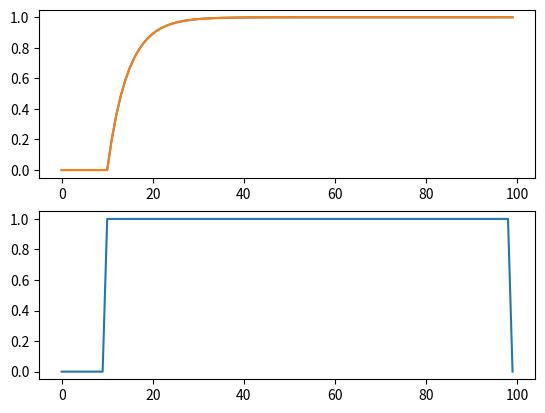

Python code for this plot:
from abc import ABC, abstractmethod
import numpy as np
from numpy.typing import NDArray
from typing import Any, Tuple

# main関数内のプロットに使用
import matplotlib.pyplot as plt

FloatArray1D = NDArray[np.floating]
FloatArray2D = NDArray[np.floating]
Inputs = Tuple[FloatArray2D, ...]
Outputs = Tuple[FloatArray2D, ...]

# FloatArray2Dの型チェックを行う関数
def _assert_2D_float(variable: np.ndarray, name: str) -> None:
    if not isinstance(variable, np.ndarray):
        raise TypeError(f"{name} must be np.ndarray")
    if variable.ndim != 2:
        raise ValueError(f"{name} must be 2D, ndim={variable.ndim}")
    if not np.issubdtype(variable.dtype, np.floating):
        raise TypeError(f"{name} must be floating dtype, dtype={variable.dtype}")

# FloatArray1Dの型チェックを行う関数
def _assert_1D_float(variable: np.ndarray, name: str) -> None:
    if not isinstance(variable, np.ndarray):
        raise TypeError(f"{name} must be np.ndarray")
    if variable.ndim != 1:
        raise ValueError(f"{name} must be 1D, ndim={variable.ndim}")
    if not np.issubdtype(variable.dtype, np.floating):
        raise TypeError(f"{name} must be floating dtype, dtype={variable.dtype}")


class Function(ABC):
    def __call__(self, *inputs: FloatArray2D, **params):
        # 信号類はinputs(タプル)，パラメータ等はparamsに渡して処理

        # 型チェック
        if len(inputs) == 0:
            raise ValueError("inputs must have at least one element")
        for i, input in enumerate(inputs):
            _assert_2D_float(input, f"input[{i}]")

        return self.forward(inputs, **params)

    @abstractmethod
    def forward(self, *input: FloatArray2D, **params) -> Outputs:
        raise NotImplementedError


class QtransferFunc(Function):
    # num, denは1次元配列として渡すこと
    def __init__(self, num: FloatArray1D, den: FloatArray1D, delay: int = 0, predict:bool=True) -> None:
        # Trueの場合, y(k+1) = \theta^{\top}\phi(k)
        # Falseの場合, y(k) = \theta^{\top}\phi(k) *phiの中身は若干異なる．
        self.is_predict = predict

        # 分子多項式
        assert num.ndim == 1, "numの次元が不正です"
        self.__num: FloatArray1D = num.astype(float, copy=False)
        self.__num_len: int = int(self.__num.shape[0])

        # 分母多項式
        assert den.ndim == 1, "denの次元が不正です"
        self.__den: FloatArray1D = den.astype(float, copy=False)
        self.__den_len: int = int(self.__den.shape[0])

        # 遅れ時間
        self.__delay: int = int(delay)

        # パラメータベクトルの構成（(num_len + den_len, 1)）
        self.__parameter: FloatArray2D = np.vstack(
            [self.__den.reshape(-1, 1), self.__num.reshape(-1, 1)]
        )

        # 入出力バッファ(初期値0)
        self.input_buf: FloatArray1D = np.zeros(self.__num_len + self.__delay, dtype=float)
        self.output_buf: FloatArray1D = np.zeros(self.__den_len, dtype=float)

        self.__regressor: FloatArray2D = np.zeros((self.__num_len + self.__den_len, 1), dtype=float)

    # 伝達関数の文字列表現
    def __str__(self) -> str:
        def poly_to_str(coeffs, start_power=1):
            terms = []
            for i, c in enumerate(coeffs, start=start_power):
                if abs(c) < 1e-12:
                    continue

                sign = "+" if c >= 0 else "-"
                coef = abs(c)

                if coef == 1.0:
                    term = f"q^-{i}"
                else:
                    term = f"{coef:.4g} q^-{i}"

                terms.append((sign, term))

            if not terms:
                return "0"

            # 先頭だけ符号を消す
            sgn, term = terms[0]
            expr = term if sgn == "+" else f"- {term}"

            for sgn, term in terms[1:]:
                expr += f" {sgn} {term}"

            return expr

        num_str = poly_to_str(self.__num)
        den_str = poly_to_str(self.__den)

        d = self.__delay

        lines = []
        lines.append("G(q) = y(k) / u(k)")
        lines.append(f"     = q^-{d} * ( {num_str} )")
        lines.append(f"       ---------------------")
        lines.append(f"         ( 1 {(' + ' + den_str) if den_str != '0' else ''} )")

        return "\n".join(lines)
    

    @property
    def den(self) -> FloatArray1D:
        return self.__den
    
    @property
    def num(self) -> FloatArray1D:
        return self.__num
    
    @property
    def parameter(self) -> FloatArray2D:
        return self.__parameter
    
    @property
    def regressor(self) -> FloatArray2D:
        return self.__regressor

    @parameter.setter
    def parameter(self, param: FloatArray2D) -> None:
        if (self.__parameter.shape != param.shape):
            raise ValueError("parameterの形状が不正です")
        self.__parameter = param

    def forward(self, u: Inputs) -> Outputs:
        """
        regressor: (num_len + den_len, 1)
        """
        # Inputs（タプルから最初の要素を取り出す）
        u = u[0]        

        if self.is_predict:
            self.updateInput(u)

        self.__regressor = np.vstack(
            [
                self.output_buf.reshape(-1, 1),
                self.input_buf[self.__delay:self.__delay+self.__num_len].reshape(-1, 1),
            ]
        )
        # y(k) = \theta^{\top} \phi(k)
        y:float = (self.__parameter.T @ self.__regressor).item()

        self.updateOutput(y)

        if not self.is_predict:
            self.updateInput(u)

        return (y, )

    # リグレッサの入力ベクトルの更新
    def updateInput(self, u: FloatArray2D) -> None:
        self.input_buf[1:] = self.input_buf[:-1]
        self.input_buf[0] = float(u.item())
    
    # リグレッサの出力ベクトルの更新
    def updateOutput(self, y: float) -> None:
        self.output_buf[1:] = self.output_buf[:-1]
        self.output_buf[0] = -float(y)


class BJmodel(Function):
    
    def __init__(self, B: FloatArray1D, F: FloatArray1D, C: FloatArray1D, D: FloatArray1D, delay:int=0)->None:
        self.G = QtransferFunc(num=B, den=F, delay=delay, predict=True)
        self.H = QtransferFunc(num=C, den=D, delay=0, predict=True)
    
    def forward(self, inputs: Inputs)-> Outputs:
        # 入力の取り出し
        u = inputs[0]
        e = inputs[1]

        return self.G(u) + self.H(e)
    

def PEM_residuals(param: np.ndarray, model_dim: Tuple[int,int,int,int], u: np.ndarray, y: np.ndarray) -> np.ndarray:
    B_dim, F_dim, C_dim, D_dim = model_dim
    

    # パラメータ分割
    B = param[0:B_dim]
    F = param[B_dim:B_dim+F_dim]
    G = QtransferFunc(num=B, den=F, delay=0, predict=True)

    C = param[B_dim+F_dim:B_dim+F_dim+C_dim]
    D = param[B_dim+F_dim+C_dim:B_dim+F_dim+C_dim+D_dim]
    H_inv = QtransferFunc(num=D, den=C, delay=0, predict=True)
    
    # データ整形
    u = np.asarray(u).reshape(-1)
    y = np.asarray(y).reshape(-1)
    N = y.shape[0]
    assert u.shape[0] == N

    # y_g と eps は 1サンプル後ろに入る（predict=True の仕様）
    y_g = np.zeros(N, dtype=float)
    eps = np.zeros(N, dtype=float)

    # 1) y_g(k) = G u
    for k in range(N):
        uk = np.array([[u[k]]], dtype=float)
        yg_kp1 = G((uk,))[0]
        if k + 1 < N:
            y_g[k+1] = float(yg_kp1)

    # 2) eps(k) = H^{-1} ( y(k) - y_g(k) )
    for k in range(N):
        wk = np.array([[y[k] - y_g[k]]], dtype=float)
        eps_kp1 = H_inv((wk,))[0]
        if k + 1 < N:
            eps[k+1] = float(eps_kp1)

    # 先頭はズレ＆初期条件がきついので捨てる（最低でも1個）
    return eps[1:]



        
if __name__ == "__main__":
    system = QtransferFunc(num=np.array([0.2]), den=np.array([-0.8]))

    u = np.zeros(100)
    u[10:-1] = 1
    output = np.zeros_like(u)
    test_output = np.zeros_like(u)
    
    for step in range(len(u)-1):
        output[step+1] = system(np.array([[u[step]]], dtype=float))[0]

        u_ = u[step] if step-1 >= 0 else 0.0
        test_output[step+1] = 0.2*u_ + 0.8*test_output[step]


    fig = plt.figure()
    ax_top = fig.add_subplot(2, 1, 1)
    ax_top.plot(output)
    ax_top.plot(test_output)
    ax_bottom = fig.add_subplot(2, 1, 2)
    ax_bottom.plot(u)
    plt.show()
